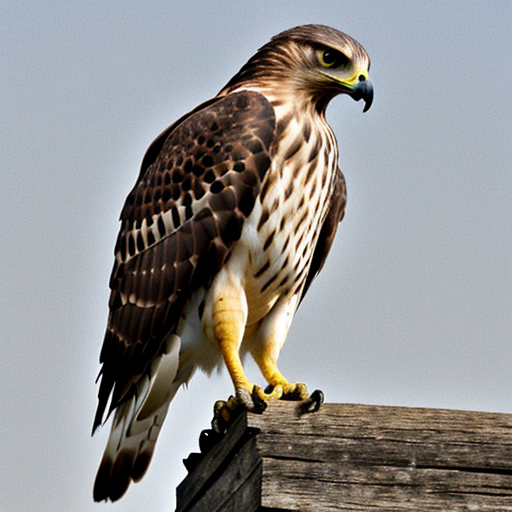
Generation parameters embedded in this image by AUTOMATIC1111 Stable Diffusion web UI or a fork of it (Forge, ...) (PNG 'parameters' text chunk):
hawk
Negative prompt: person, human, men, women, painting, cartoon, anime, comic
Steps: 20, Sampler: DPM++ 2M, Schedule type: Karras, CFG scale: 7, Seed: 2949003469, Size: 512x512, Model hash: 463d6a9fe8, Model: absolutereality_v181, VAE hash: 235745af8d, VAE: vae-ft-mse-840000-ema-pruned.ckpt, Version: v1.10.1